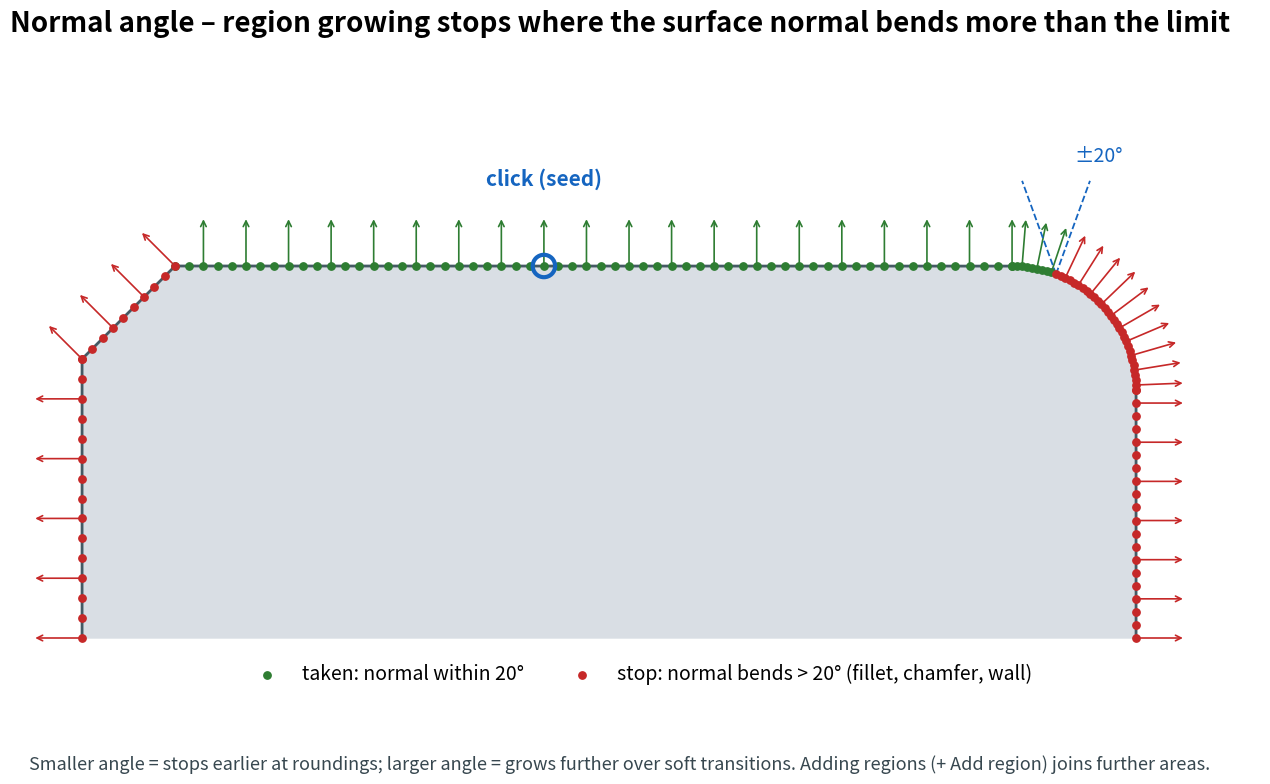

The script that saved this image: (Note: this script raises an exception after producing the figure.)
"""Docs explainer: 'Normal angle' of Click & grow – generic cross-section (plate edge with fillet + chamfer), no part data."""
import numpy as np, matplotlib
matplotlib.use('Agg')
import matplotlib.pyplot as plt
A = 20  # normal angle limit [deg] (illustration)
fig, ax = plt.subplots(figsize=(16, 8), dpi=100)
fig.suptitle('Normal angle – region growing stops where the surface normal bends more than the limit', fontsize=20, fontweight='bold', y=0.97)
# profile: flat top (y=10) from x=0..30, fillet R=4 to the vertical wall x=34, chamfer on the left at x=0..3
t = np.linspace(0, np.pi / 2, 40)
top = np.c_[np.linspace(3, 30, 60), np.full(60, 10.0)]
fil = np.c_[30 + 4 * np.sin(t), 6 + 4 * np.cos(t)]
wall = np.c_[np.full(20, 34.0), np.linspace(6, -2, 20)]
ch = np.c_[np.linspace(0, 3, 10), np.linspace(7, 10, 10)]
lw = np.c_[np.full(15, 0.0), np.linspace(-2, 7, 15)]
prof = np.vstack([lw, ch, top, fil, wall])
ax.fill(np.r_[prof[:, 0], 34, 0], np.r_[prof[:, 1], -2, -2], color='#d9dee4', zorder=0)
ax.plot(prof[:, 0], prof[:, 1], color='#455a64', lw=2, zorder=1)
def normals(P):
    d = np.gradient(P, axis=0); n = np.c_[-d[:, 1], d[:, 0]]; n /= np.linalg.norm(n, axis=1)[:, None]; return n
n = normals(prof); ang = np.degrees(np.arccos(np.clip(n[:, 1], -1, 1)))  # deviation from the seed normal (0,1)
ok = ang <= A
seed = np.argmin(np.abs(prof[:, 0] - 15) + np.abs(prof[:, 1] - 10))
ax.scatter(prof[ok, 0], prof[ok, 1], s=28, color='#2e7d32', zorder=3, label=f'taken: normal within {A}°')
ax.scatter(prof[~ok, 0], prof[~ok, 1], s=28, color='#c62828', zorder=3, label=f'stop: normal bends > {A}° (fillet, chamfer, wall)')
for i in range(0, len(prof), 3):
    c = '#2e7d32' if ok[i] else '#c62828'
    ax.annotate('', xy=prof[i] + 1.6 * n[i], xytext=prof[i], arrowprops=dict(arrowstyle='->', color=c, lw=1.2), zorder=2)
ax.scatter(*prof[seed], s=260, facecolor='none', edgecolor='#1565c0', lw=3, zorder=4)
ax.text(prof[seed][0], prof[seed][1] + 2.6, 'click (seed)', ha='center', color='#1565c0', fontsize=15, fontweight='bold')
# limit cone at the fillet start
k = np.argmax((~ok) & (prof[:, 0] > 29)); p = prof[k]
for s in (-1, 1):
    a = np.radians(90 + s * A); ax.plot([p[0], p[0] + 3.2 * np.cos(a)], [p[1], p[1] + 3.2 * np.sin(a)], color='#1565c0', lw=1.3, ls='--')
ax.text(p[0] + 0.6, p[1] + 3.6, f'±{A}°', color='#1565c0', fontsize=14)
ax.set_aspect('equal'); ax.set_xlim(-2, 38); ax.set_ylim(-3, 15); ax.axis('off')
ax.legend(loc='lower center', fontsize=14, frameon=False, ncol=2, bbox_to_anchor=(0.5, -0.06))
fig.text(0.5, 0.02, 'Smaller angle = stops earlier at roundings; larger angle = grows further over soft transitions. Adding regions (+ Add region) joins further areas.', ha='center', fontsize=13, color='#37474f')
fig.savefig('public/docs/nangle.png', bbox_inches='tight', facecolor='white')
